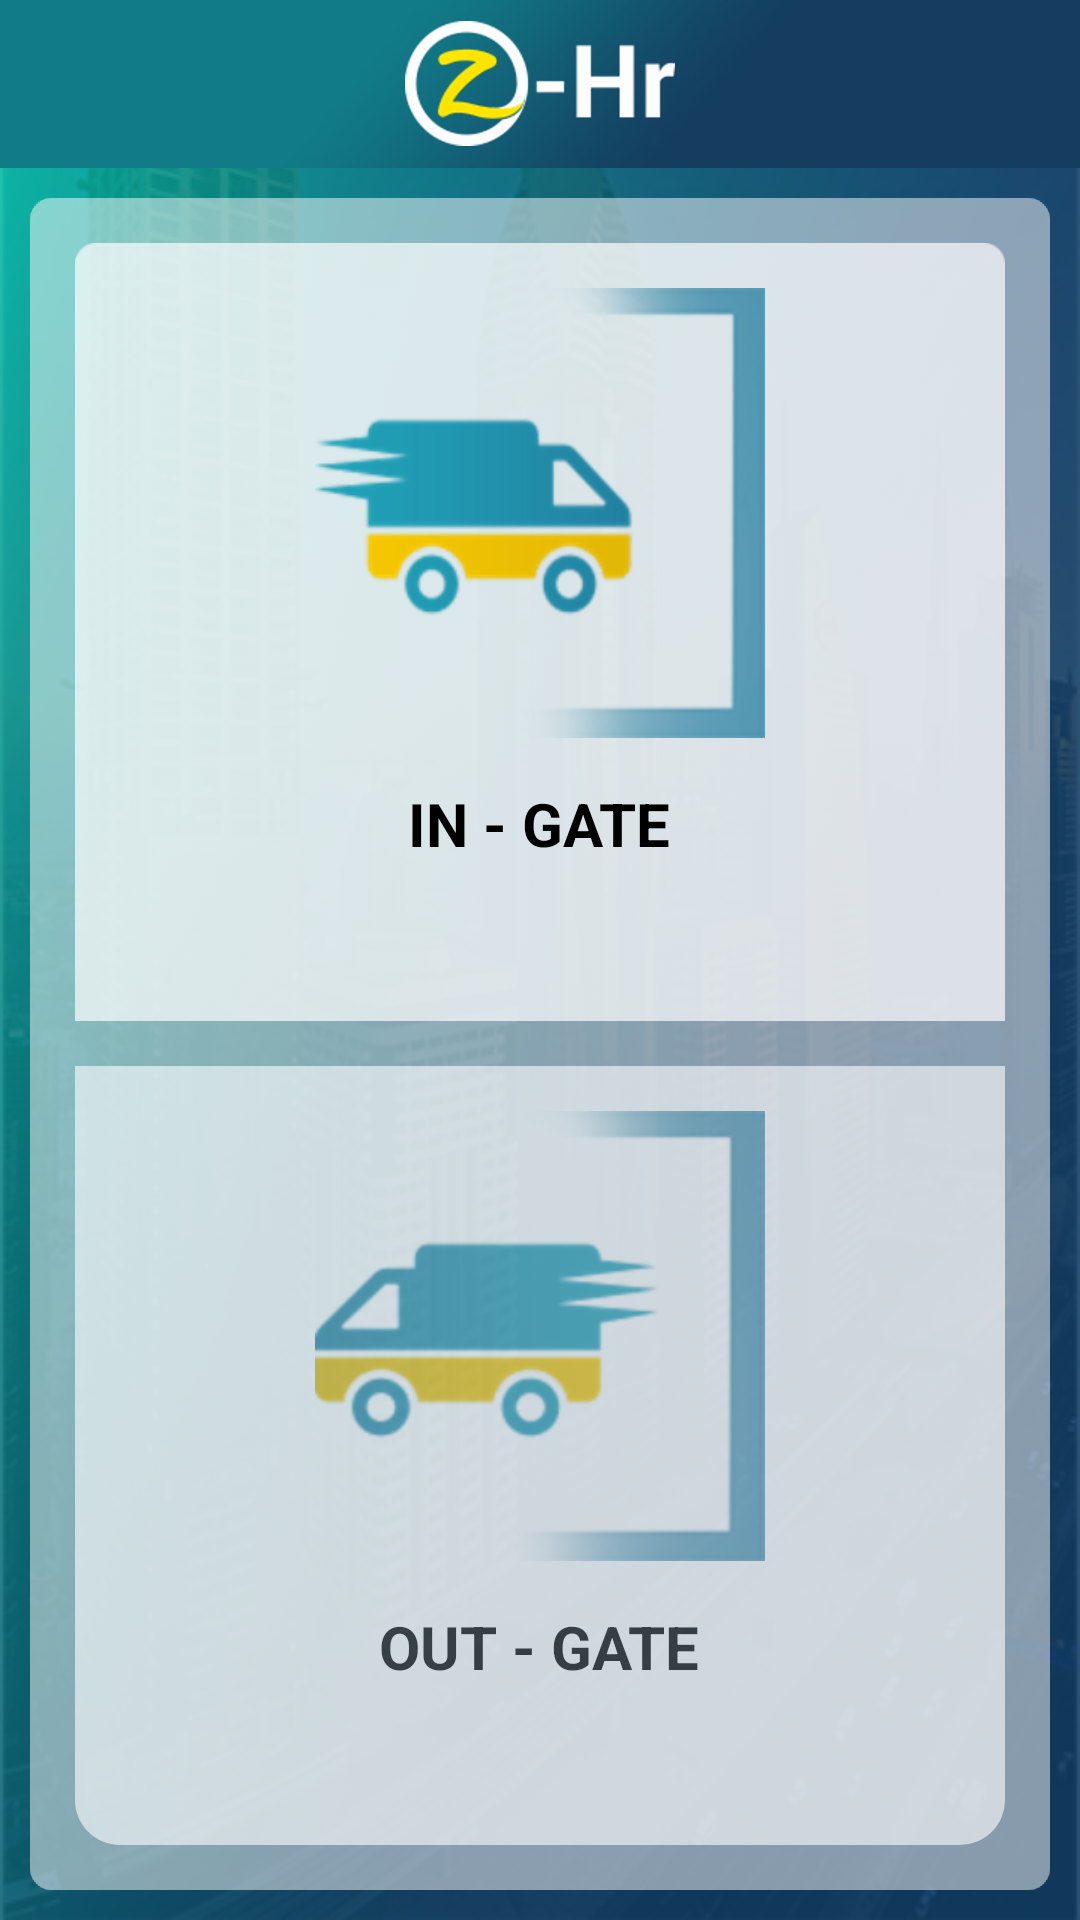

Android layout source for this screen:
<!-- AndroidManifest.xml: application theme AppTheme -->
<!-- res/layout/activity_dashboard.xml -->
<?xml version="1.0" encoding="utf-8"?>
<LinearLayout xmlns:android="http://schemas.android.com/apk/res/android"
    android:layout_width="match_parent"
    android:layout_height="match_parent"
    android:background="@drawable/bg_splash"
    android:orientation="vertical">

    <android.support.v7.widget.Toolbar
        android:id="@+id/toolbar"
        android:layout_width="match_parent"
        android:layout_height="?attr/actionBarSize"
        android:background="@drawable/toolbr_bg"
        android:orientation="horizontal">

        <ImageView
            android:layout_width="wrap_content"
            android:layout_height="wrap_content"
            android:layout_gravity="center"
            android:contentDescription="@string/app_name"
            android:src="@drawable/logo" />
    </android.support.v7.widget.Toolbar>

    <LinearLayout
        android:layout_width="match_parent"
        android:layout_height="match_parent"
        android:layout_margin="@dimen/_10dp"
        android:background="@drawable/round_rectangel"
        android:orientation="vertical"
        android:padding="@dimen/_15dp"
        android:weightSum="1">

        <LinearLayout
            android:id="@+id/ll_move_in"
            android:layout_width="match_parent"
            android:layout_height="0px"
            android:layout_gravity="top"
            android:layout_weight="0.5"
            android:background="@drawable/move_in_back"
            android:orientation="vertical">

            <ImageView
                android:id="@+id/iv_in"
                android:layout_width="@dimen/_150dp"
                android:layout_height="@dimen/_150dp"
                android:layout_gravity="center"
                android:layout_margin="@dimen/_15dp"
                android:scaleType="fitXY"
                android:src="@drawable/movein" />

            <TextView
                android:id="@+id/tv_move_in"
                android:layout_width="wrap_content"
                android:layout_height="wrap_content"
                android:layout_gravity="center"
                android:text="IN - GATE"
                android:textColor="@color/black"
                android:textSize="@dimen/_20sp"
                android:textStyle="bold" />

        </LinearLayout>

        <View
            android:layout_width="match_parent"
            android:layout_height="@dimen/_15dp"
            android:background="@color/transparent" />

        <LinearLayout
            android:id="@+id/ll_move_out"
            android:layout_width="match_parent"
            android:layout_height="0px"
            android:layout_gravity="bottom"
            android:layout_weight="0.5"
            android:alpha="0.6"
            android:background="@drawable/white_drawble_bottom"
            android:orientation="vertical">

            <ImageView
                android:id="@+id/iv_out"
                android:layout_width="@dimen/_150dp"
                android:layout_height="@dimen/_150dp"
                android:layout_gravity="center"
                android:layout_margin="@dimen/_15dp"
                android:scaleType="fitXY"
                android:src="@drawable/moveout" />

            <TextView
                android:id="@+id/tv_move_out"
                android:layout_width="wrap_content"
                android:layout_height="wrap_content"
                android:layout_gravity="center"
                android:text="OUT - GATE"
                android:textColor="@color/black"
                android:textSize="@dimen/_20sp"
                android:textStyle="bold" />

        </LinearLayout>


    </LinearLayout>


</LinearLayout>
<!-- resources referenced by this layout -->
<resources>
  <color name="black">@android:color/black</color>
  <color name="transparent">@android:color/transparent</color>
  <dimen name="_10dp">10dp</dimen>
  <dimen name="_150dp">150dp</dimen>
  <dimen name="_15dp">15dp</dimen>
  <dimen name="_20sp">20sp</dimen>
  <!-- drawable bg_splash: png bitmap (drawable-xhdpi, 237947 bytes) -->
  <!-- drawable logo: png bitmap (drawable-hdpi, 4365 bytes) -->
  <!-- drawable move_in_back: png bitmap (drawable-hdpi, 1631 bytes) -->
  <!-- drawable movein: png bitmap (drawable-hdpi, 11704 bytes) -->
  <!-- drawable moveout: png bitmap (drawable-hdpi, 11620 bytes) -->
  <!-- drawable round_rectangel: png bitmap (drawable-hdpi, 6659 bytes) -->
  <!-- drawable toolbr_bg: png bitmap (drawable-xhdpi, 7751 bytes) -->
  <!-- drawable white_drawble_bottom (drawable) -->
  <?xml version="1.0" encoding="UTF-8"?>
  <shape xmlns:android="http://schemas.android.com/apk/res/android">
      <solid android:color="#FFFFFF" />
      <stroke android:color="#B1BCBE" />
      <corners
          android:bottomLeftRadius="15dp"
          android:bottomRightRadius="15dp"
          android:topLeftRadius="0dp"
          android:topRightRadius="0dp" />
  
  
  </shape>
  <string name="app_name">ZOHR-GATE</string>
  <style name="AppTheme" parent="Theme.AppCompat.Light.NoActionBar">
          
          <item name="colorPrimary">@color/colorPrimary</item>
          <item name="colorPrimaryDark">@color/colorPrimaryDark</item>
          <item name="colorAccent">@color/colorAccent</item>
          <item name="android:windowDisablePreview">true</item>
      </style>
  <color name="colorPrimary">#03A7AF</color>
  <color name="colorPrimaryDark">#02868C</color>
  <color name="colorAccent">#03A7AF</color>
</resources>
